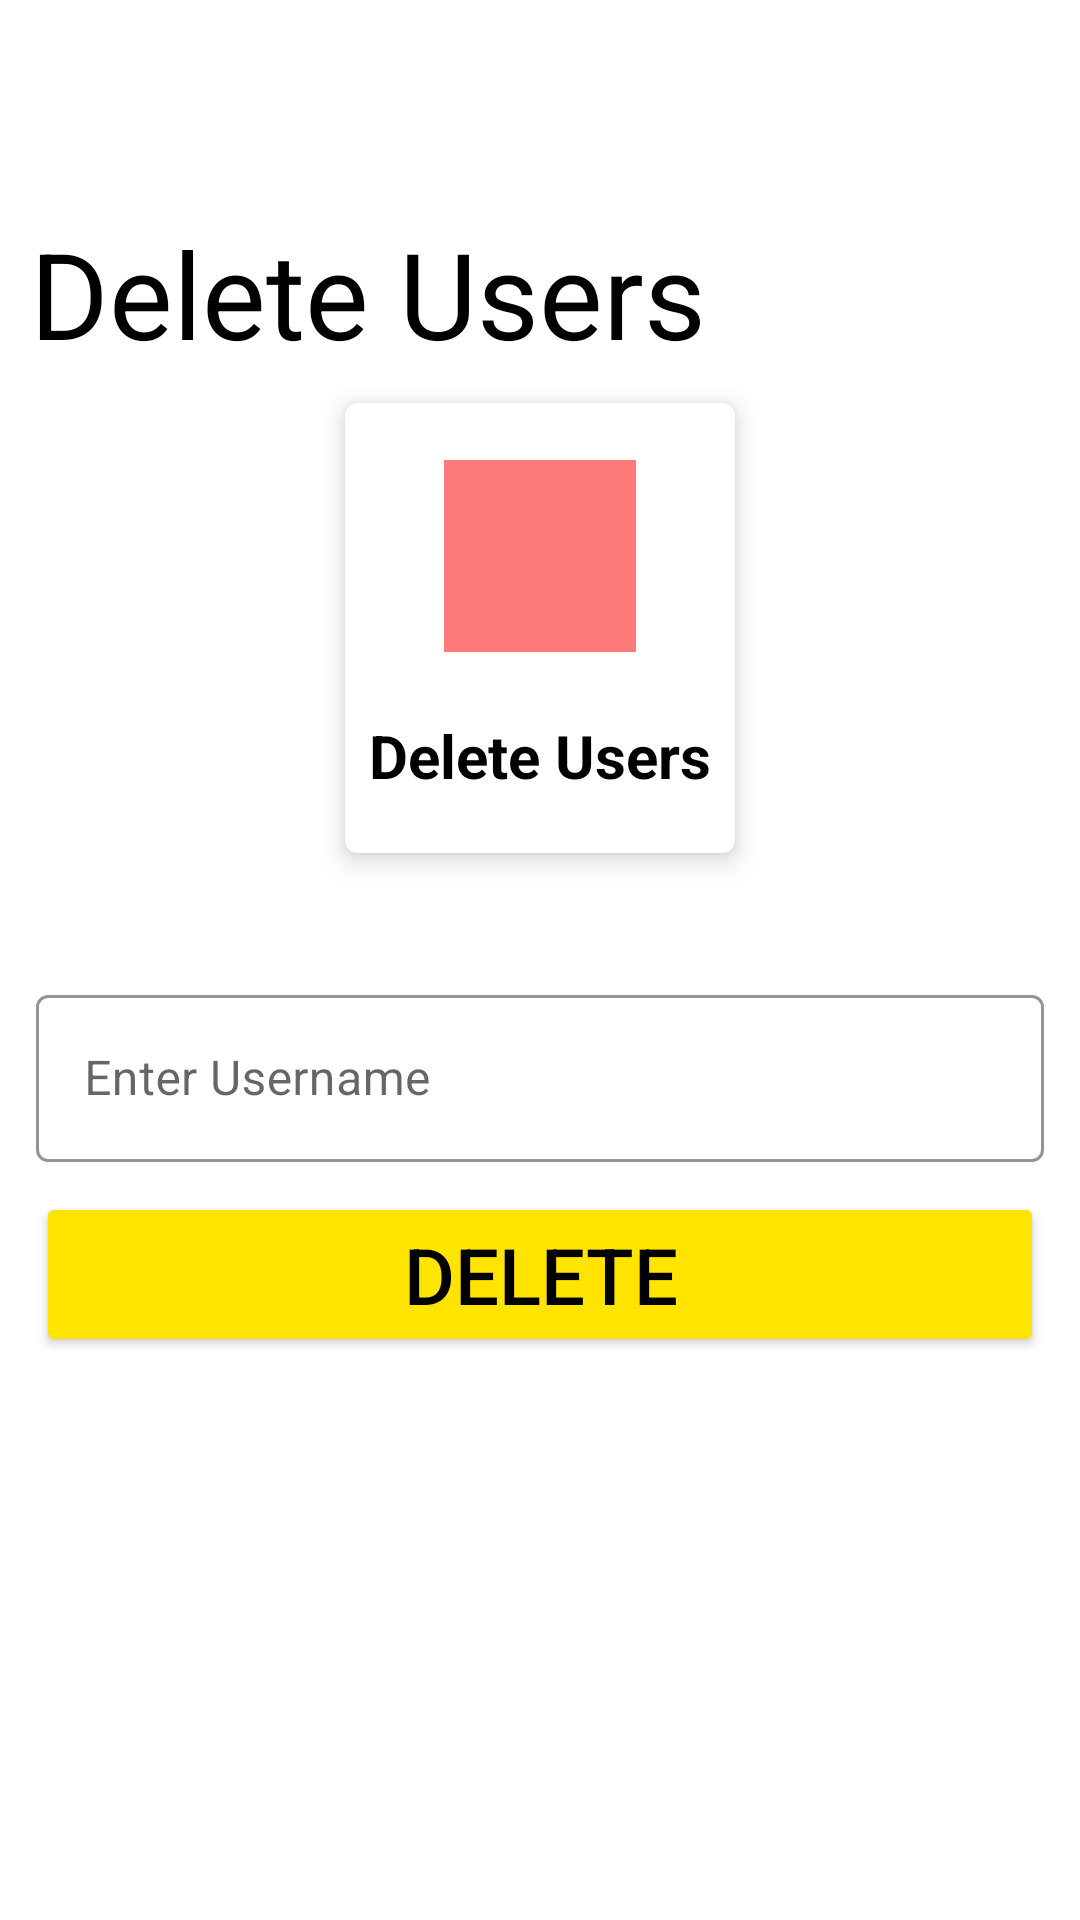

Android layout source for this screen:
<!-- AndroidManifest.xml: application theme Theme.LibraryUserApp -->
<!-- res/layout/activity_delete_user.xml -->
<?xml version="1.0" encoding="utf-8"?>
<ScrollView xmlns:android="http://schemas.android.com/apk/res/android"
    xmlns:app="http://schemas.android.com/apk/res-auto"
    xmlns:tools="http://schemas.android.com/tools"
    android:layout_width="match_parent"
    android:layout_height="match_parent"
    android:padding="5dp"
    tools:context=".Admin.DeleteUser">

    <LinearLayout
        android:layout_width="match_parent"
        android:layout_height="wrap_content"
        android:layout_margin="5dp"
        android:gravity="center"
        android:orientation="vertical">

        <RelativeLayout
            android:layout_width="match_parent"
            android:layout_height="?actionBarSize"
            android:padding="5dp">

            <ImageView
                android:id="@+id/back_pressed"
                android:layout_width="wrap_content"
                android:layout_height="wrap_content"
                android:layout_centerVertical="true"
                android:padding="10dp"
                android:onClick="back"
                android:src="@drawable/general_back_icon" />
        </RelativeLayout>

        <TextView
            android:layout_width="match_parent"
            android:layout_height="wrap_content"
            android:layout_marginTop="5dp"
            android:text="Delete Users"
            android:textSize="40sp"
            android:textColor="@color/black"/>


        <com.google.android.material.card.MaterialCardView
            android:id="@+id/delete_user"
            android:layout_width="130dp"
            android:layout_height="150dp"
            android:layout_margin="10dp"
            app:cardElevation="5dp">

            <LinearLayout
                android:layout_width="match_parent"
                android:layout_height="match_parent"
                android:gravity="center"
                android:orientation="vertical">

                <ImageView
                    android:layout_width="64dp"
                    android:layout_height="64dp"
                    android:background="#85FF0000"
                    android:padding="15dp"
                    android:src="@drawable/field_username_icon" />

                <View
                    android:layout_width="match_parent"
                    android:layout_height="1dp"
                    android:layout_marginTop="10dp" />

                <TextView
                    android:layout_width="match_parent"
                    android:layout_height="wrap_content"
                    android:layout_marginTop="10dp"
                    android:gravity="center_horizontal"
                    android:text="Delete Users"
                    android:textAlignment="center"
                    android:textColor="@color/black"
                    android:textSize="20dp"
                    android:textStyle="bold" />
            </LinearLayout>
        </com.google.android.material.card.MaterialCardView>

        <LinearLayout
            android:layout_width="match_parent"
            android:layout_height="wrap_content"
            android:orientation="vertical"
            android:padding="2dp"
            android:layout_marginTop="10dp">

            <com.google.android.material.textfield.TextInputLayout
                android:layout_width="match_parent"
                android:layout_height="wrap_content"
                android:layout_marginTop="20dp"
                style="@style/Widget.MaterialComponents.TextInputLayout.OutlinedBox"
                android:hint="Enter Username"
                app:boxStrokeColor="@color/black"
                app:boxStrokeWidthFocused="2dp"
                app:startIconDrawable="@drawable/field_username_icon"
                app:startIconTint="@color/black"
                app:endIconMode="clear_text"
                app:endIconTint="@color/black"
                app:hintTextColor="@color/black">

                <com.google.android.material.textfield.TextInputEditText
                    android:id="@+id/delete_username"
                    android:layout_width="match_parent"
                    android:layout_height="wrap_content"
                    android:textColor="@color/black"
                    android:inputType="text"/>
            </com.google.android.material.textfield.TextInputLayout>

            <Button
                android:id="@+id/deleteBtn"
                android:layout_width="match_parent"
                android:layout_height="wrap_content"
                android:layout_marginTop="10dp"
                android:text="Delete"
                android:textAllCaps="true"
                android:textColor="@color/black"
                android:backgroundTint="@color/colorPrimary"
                android:textSize="26dp"/>
        </LinearLayout>
    </LinearLayout>

</ScrollView>
<!-- resources referenced by this layout -->
<resources>
  <color name="black">#FF000000</color>
  <color name="colorPrimary">#ffe400</color>
  <style name="Theme.LibraryUserApp" parent="Theme.MaterialComponents.DayNight.DarkActionBar">
          
          <item name="colorPrimary">@color/purple_500</item>
          <item name="colorPrimaryVariant">@color/purple_700</item>
          <item name="colorOnPrimary">@color/white</item>
          
          <item name="colorSecondary">@color/teal_200</item>
          <item name="colorSecondaryVariant">@color/teal_700</item>
          <item name="colorOnSecondary">@color/black</item>
          
          <item name="android:statusBarColor" tools:targetApi="l">?attr/colorPrimaryVariant</item>
          
      </style>
  <color name="purple_500">#FF6200EE</color>
  <color name="purple_700">#FF3700B3</color>
  <color name="white">#FFFFFFFF</color>
  <color name="teal_200">#FF03DAC5</color>
  <color name="teal_700">#FF018786</color>
</resources>
